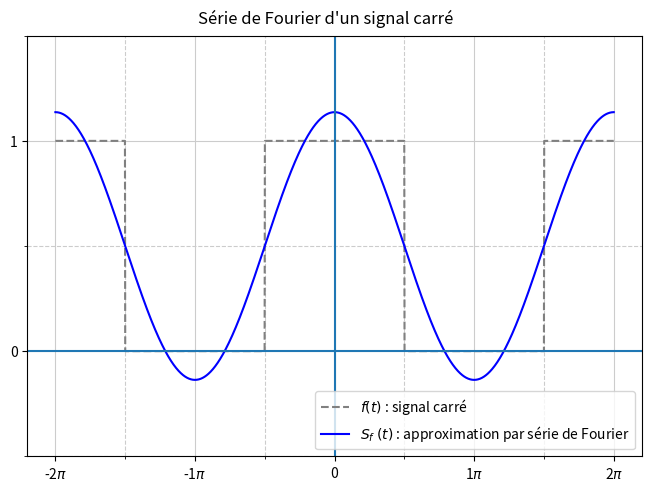

Python code for this plot:
#!/usr/bin/env python3
"""
=====================================================================================================================================================

 /$$      /$$             /$$     /$$                                 /$$     /$$                              
| $$$    /$$$            | $$    | $$                                | $$    |__/                              
| $$$$  /$$$$  /$$$$$$  /$$$$$$  | $$$$$$$  /$$$$$$/$$$$   /$$$$$$  /$$$$$$   /$$  /$$$$$$  /$$   /$$  /$$$$$$ 
| $$ $$/$$ $$ |____  $$|_  $$_/  | $$__  $$| $$_  $$_  $$ |____  $$|_  $$_/  | $$ /$$__  $$| $$  | $$ /$$__  $$
| $$  $$$| $$  /$$$$$$$  | $$    | $$  \ $$| $$ \ $$ \ $$  /$$$$$$$  | $$    | $$| $$  \ $$| $$  | $$| $$$$$$$$
| $$\  $ | $$ /$$__  $$  | $$ /$$| $$  | $$| $$ | $$ | $$ /$$__  $$  | $$ /$$| $$| $$  | $$| $$  | $$| $$_____/
| $$ \/  | $$|  $$$$$$$  |  $$$$/| $$  | $$| $$ | $$ | $$|  $$$$$$$  |  $$$$/| $$|  $$$$$$$|  $$$$$$/|  $$$$$$$
|__/     |__/ \_______/   \___/  |__/  |__/|__/ |__/ |__/ \_______/   \___/  |__/ \____  $$ \______/  \_______/
                                                                                       | $$                    
                                                                                       | $$                    
                                                                                       |__/                    
=====================================================================================================================================================
=====================================================================================================================================================
 Script     : Décomposition_d'un_signal_carré.py
[redacted]
 Date       : 01/12/2024
 Description: Décompose un signal carré
=====================================================================================================================================================
"""
import numpy as np
import matplotlib.pyplot as plt
import matplotlib.ticker as tck

# Définition de la fonction 2π-périodique paire correspondante
# à un signal carré d'amplitude 1 centré sur 0
# f(t)=1 si t ∈ [0,π/2[ et f(t)=0 si t ∈ [π/2,π[
def f(t):
    # Calcul du modulo 2π avec symétrie paire
    x =  np.abs((t + np.pi) % (2*np.pi) - np.pi)

    return np.where(
        (x >= 0) &
        (x <= np.pi/2)
        , 1
        , 0
    )

# POINT D'ENTREE DU SCRIPT PYTHON
if __name__ == "__main__":

    # Etendue du tracé
    t = np.linspace(-2*np.pi, 2*np.pi, 2000)

    S_f = np.zeros_like(t)

    # Calcul des termes de la série de Fourier

    # . Rang désiré (rang >= 1)
    rang = 1

    # . Calcul des coefficents :
    #   * les 'bn' sont nuls car fonction paire

    # .. Calcul de 'a0'
    S_f = 1/2

    # .. Calcul de la somme 'a1', 'a3', 'a5', ...
    #    Forme non simplifiée :
    for n in range(1, rang+1) :
        an = (2/(n * np.pi)) * np.sin(n*np.pi/2)
        S_f +=  an * np.cos(n * t)

    # Construction des courbes
    fig, ax = plt.subplots(layout="constrained")

    # . Tracé du signal carré
    ax.plot(t, f(t), color="gray", linestyle="--")

    # . Tracé de la série de Fourier
    ax.plot(t, S_f, color="blue", linestyle="-")

    # . Titre de la figure
    fig.suptitle("Série de Fourier d'un signal carré")

    # . Légende de la figure
    plt.ylim(-0.5, 1.5) # On fixe les limites de l'axe des ordonnées pour permettre d'afficher la légende
    ax.legend(['$f(t)$ : signal carré', '$S_f\\;(t)$ : approximation par série de Fourier'], loc='lower right')

    # . Configuration de la grille de la courbe :
    #   * styles des grilles principales et secondaires
    ax.grid(which='major', color='#CCCCCC', linestyle='-')
    ax.grid(which='minor', color='#CCCCCC', linestyle='--')
    #   * une graduation horizontale principale toutes les 1 unités
    ax.xaxis.set_major_locator(tck.MultipleLocator(np.pi))
    ax.xaxis.set_major_formatter(tck.FuncFormatter(
        lambda val,pos: '{:.0g}$\\pi$'.format(val/np.pi) if val !=0 else '0'
    ))
    #   * une graduation horizontale secondaire toutes les 0.2 unités
    ax.xaxis.set_minor_locator(tck.MultipleLocator(np.pi/2))
    #   * une graduation verticale principale toutes les 1 unités
    ax.yaxis.set_major_locator(tck.MultipleLocator(1))
    #   * une graduation verticale secondaire toutes les 0.5 unités
    ax.yaxis.set_minor_locator(tck.MultipleLocator(0.5))

    # . Tracé des axes
    plt.axhline()
    plt.axvline()

    # . Affichage de la figure
    plt.show()